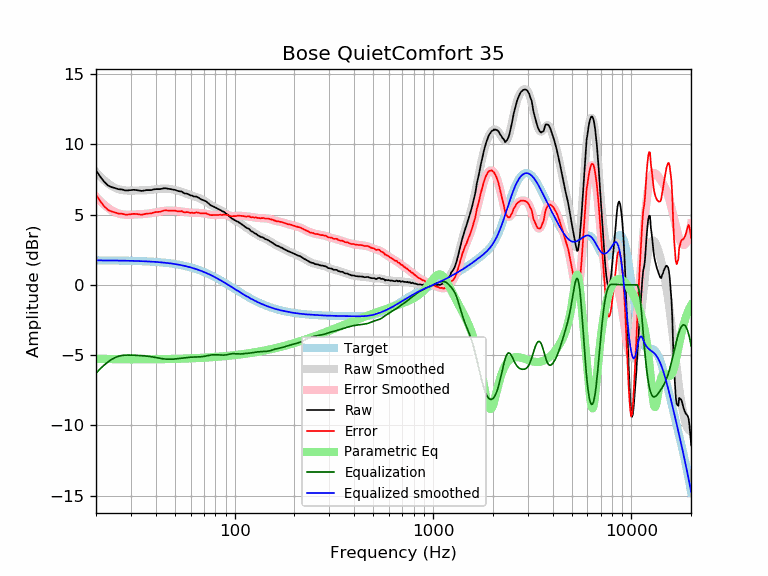

Source data for this figure (header and first rows):
frequency, raw, error, smoothed, error_smoothed, equalization, parametric_eq, equalized_raw, equalized_smoothed, target
20, 8.14, 6.40, 8.03, 6.28, -6.28, -5.25, 1.86, 1.74, 1.74
21, 7.70, 5.96, 7.71, 5.97, -5.97, -5.26, 1.73, 1.74, 1.74
22, 7.33, 5.59, 7.44, 5.70, -5.70, -5.27, 1.63, 1.74, 1.74
23, 7.07, 5.33, 7.22, 5.48, -5.48, -5.27, 1.60, 1.74, 1.74
24, 6.95, 5.22, 7.03, 5.30, -5.30, -5.28, 1.66, 1.74, 1.74
25, 6.88, 5.15, 6.90, 5.17, -5.17, -5.28, 1.72, 1.73, 1.73
26, 6.80, 5.07, 6.81, 5.08, -5.08, -5.29, 1.73, 1.73, 1.73
27, 6.79, 5.07, 6.75, 5.02, -5.02, -5.29, 1.77, 1.73, 1.73
28, 6.72, 5.00, 6.72, 5.00, -5.00, -5.29, 1.73, 1.72, 1.72
29, 6.72, 5.01, 6.71, 4.99, -4.99, -5.29, 1.73, 1.72, 1.72
30, 6.74, 5.03, 6.71, 4.99, -4.99, -5.30, 1.75, 1.71, 1.71
31, 6.76, 5.06, 6.71, 5.00, -5.00, -5.30, 1.76, 1.71, 1.71
32, 6.74, 5.04, 6.71, 5.01, -5.01, -5.30, 1.73, 1.70, 1.70
33, 6.71, 5.02, 6.72, 5.02, -5.02, -5.30, 1.69, 1.70, 1.70
34, 6.68, 4.99, 6.72, 5.03, -5.03, -5.30, 1.65, 1.69, 1.69
35, 6.71, 5.03, 6.73, 5.05, -5.05, -5.30, 1.67, 1.68, 1.68
36, 6.74, 5.07, 6.74, 5.06, -5.06, -5.30, 1.68, 1.67, 1.67
37, 6.74, 5.08, 6.75, 5.08, -5.08, -5.29, 1.66, 1.66, 1.66
38, 6.74, 5.09, 6.76, 5.11, -5.11, -5.29, 1.64, 1.65, 1.65
39, 6.79, 5.15, 6.78, 5.14, -5.14, -5.29, 1.66, 1.64, 1.64
40, 6.81, 5.18, 6.80, 5.17, -5.17, -5.29, 1.65, 1.63, 1.63
41, 6.81, 5.19, 6.82, 5.19, -5.19, -5.29, 1.62, 1.62, 1.62
42, 6.81, 5.20, 6.83, 5.22, -5.22, -5.29, 1.59, 1.61, 1.61
43, 6.84, 5.25, 6.84, 5.25, -5.25, -5.28, 1.60, 1.60, 1.60
44, 6.87, 5.29, 6.85, 5.27, -5.27, -5.28, 1.61, 1.58, 1.58
45, 6.87, 5.30, 6.85, 5.28, -5.28, -5.28, 1.59, 1.57, 1.57
46, 6.84, 5.29, 6.84, 5.29, -5.29, -5.28, 1.56, 1.55, 1.55
47, 6.82, 5.29, 6.83, 5.29, -5.29, -5.27, 1.53, 1.54, 1.54
48, 6.80, 5.28, 6.81, 5.29, -5.29, -5.27, 1.52, 1.52, 1.52
49, 6.77, 5.27, 6.78, 5.28, -5.28, -5.27, 1.49, 1.50, 1.50
50, 6.76, 5.28, 6.75, 5.27, -5.27, -5.26, 1.49, 1.48, 1.48
51, 6.71, 5.25, 6.72, 5.26, -5.26, -5.26, 1.46, 1.46, 1.46
52, 6.67, 5.23, 6.69, 5.24, -5.24, -5.26, 1.43, 1.44, 1.44
53, 6.65, 5.23, 6.65, 5.23, -5.23, -5.25, 1.42, 1.42, 1.42
54, 6.65, 5.25, 6.61, 5.21, -5.21, -5.25, 1.44, 1.40, 1.40
55, 6.56, 5.19, 6.57, 5.20, -5.20, -5.25, 1.36, 1.38, 1.38
56, 6.50, 5.15, 6.53, 5.18, -5.18, -5.24, 1.32, 1.35, 1.35
57, 6.50, 5.18, 6.49, 5.17, -5.17, -5.24, 1.33, 1.33, 1.33
58, 6.47, 5.17, 6.46, 5.16, -5.16, -5.24, 1.32, 1.30, 1.30
59, 6.41, 5.14, 6.42, 5.15, -5.15, -5.23, 1.27, 1.27, 1.27
60, 6.36, 5.12, 6.38, 5.14, -5.14, -5.23, 1.22, 1.24, 1.24
61, 6.35, 5.14, 6.35, 5.13, -5.13, -5.22, 1.22, 1.22, 1.22
62, 6.29, 5.11, 6.32, 5.13, -5.13, -5.22, 1.16, 1.19, 1.19
63, 6.28, 5.13, 6.28, 5.13, -5.13, -5.21, 1.15, 1.16, 1.16
64, 6.28, 5.16, 6.25, 5.13, -5.13, -5.21, 1.16, 1.12, 1.12
65, 6.23, 5.14, 6.22, 5.13, -5.13, -5.20, 1.11, 1.09, 1.09
66, 6.19, 5.13, 6.18, 5.12, -5.12, -5.20, 1.07, 1.06, 1.06
67, 6.12, 5.10, 6.14, 5.12, -5.12, -5.19, 1.01, 1.02, 1.02
68, 6.07, 5.08, 6.10, 5.11, -5.11, -5.19, 0.96, 0.99, 0.99
69, 6.04, 5.09, 6.05, 5.10, -5.10, -5.18, 0.94, 0.95, 0.95
70, 6.01, 5.09, 6.00, 5.09, -5.09, -5.18, 0.93, 0.92, 0.92
71, 5.97, 5.09, 5.95, 5.07, -5.07, -5.17, 0.90, 0.88, 0.88
72, 5.93, 5.09, 5.90, 5.05, -5.05, -5.17, 0.88, 0.84, 0.84
73, 5.84, 5.04, 5.84, 5.04, -5.04, -5.16, 0.81, 0.81, 0.81
74, 5.79, 5.02, 5.79, 5.02, -5.02, -5.16, 0.78, 0.77, 0.77
75, 5.70, 4.97, 5.73, 5.00, -5.00, -5.15, 0.70, 0.73, 0.73
76, 5.65, 4.96, 5.68, 4.99, -4.99, -5.15, 0.67, 0.69, 0.69
77, 5.61, 4.96, 5.63, 4.98, -4.98, -5.14, 0.64, 0.65, 0.65
78, 5.58, 4.97, 5.58, 4.97, -4.97, -5.14, 0.61, 0.61, 0.61
79, 5.54, 4.97, 5.54, 4.97, -4.97, -5.13, 0.58, 0.57, 0.57
... 553 more rows
